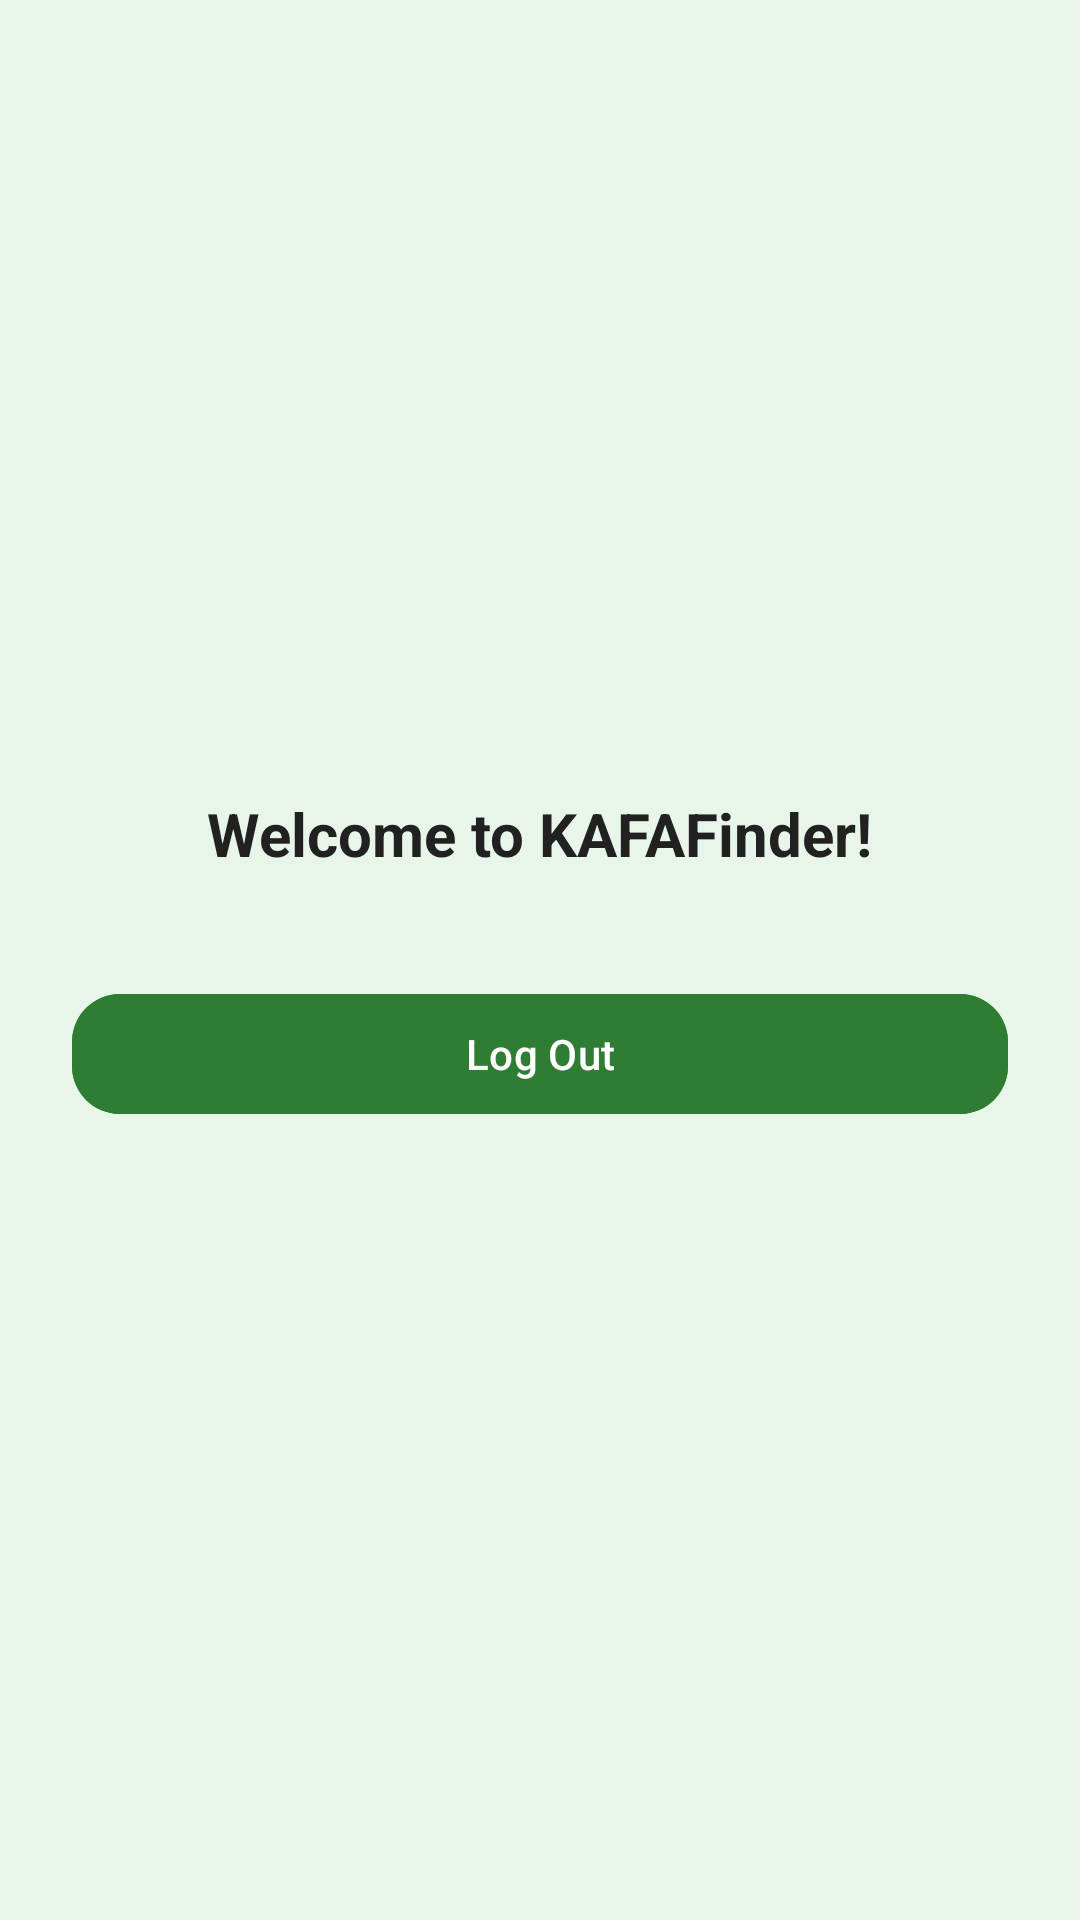

Reconstruct the res/layout file that produces this screen, plus the resources it refers to.
<!-- AndroidManifest.xml: application theme Theme.KAFAfinder -->
<!-- res/layout/activity_main.xml -->
<LinearLayout xmlns:android="http://schemas.android.com/apk/res/android"
    android:layout_width="match_parent"
    android:layout_height="match_parent"
    xmlns:app="http://schemas.android.com/apk/res-auto"
    android:background="@color/soft_green_bg"
    android:orientation="vertical"
    android:gravity="center"
    android:padding="24dp">


<TextView
android:id="@+id/welcomeText"
android:layout_width="wrap_content"
android:layout_height="wrap_content"
android:text="Welcome to KAFAFinder!"
android:textColor="@color/kafa_text"
    android:textSize="20sp"
    android:textStyle="bold"
    android:layout_marginBottom="24dp" />


    <com.google.android.material.button.MaterialButton
        android:id="@+id/btnLogout"
        android:layout_width="match_parent"
        android:layout_height="wrap_content"
        android:text="Log Out"
        android:textColor="@color/white"
        android:backgroundTint="@color/kafa_primary"
        app:cornerRadius="16dp"
        android:layout_marginTop="12dp" />
    </LinearLayout>
<!-- resources referenced by this layout -->
<resources>
  <color name="kafa_primary">#2E7D32</color>
  <color name="kafa_text">#212121</color>
  <color name="soft_green_bg">#E8F5E9</color>
  <color name="white">#FFFFFFFF</color>
  <style name="Theme.KAFAfinder" parent="Base.Theme.KAFAfinder" />
  <style name="Base.Theme.KAFAfinder" parent="Theme.Material3.DayNight.NoActionBar">
          
          
      </style>
</resources>
